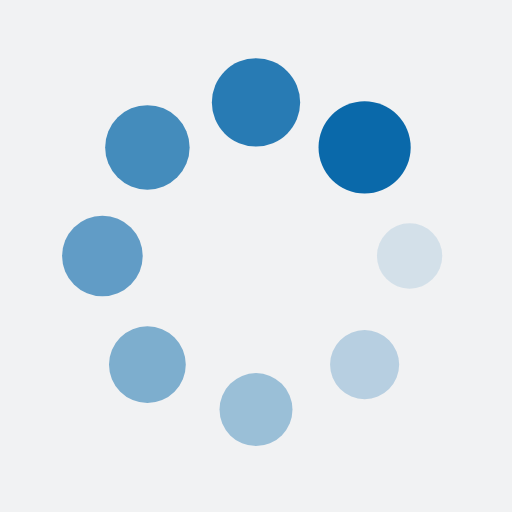
t = 0.00 s
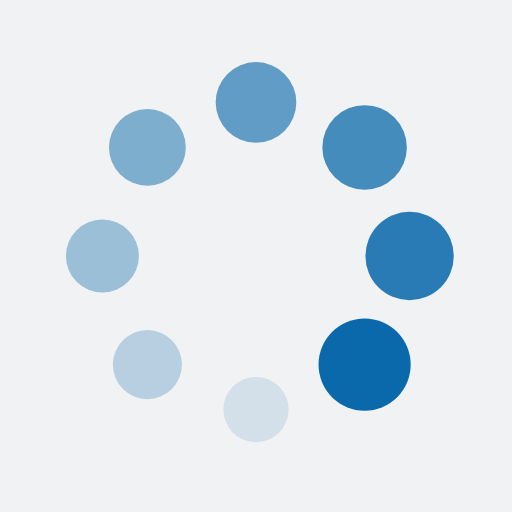
t = 0.25 s
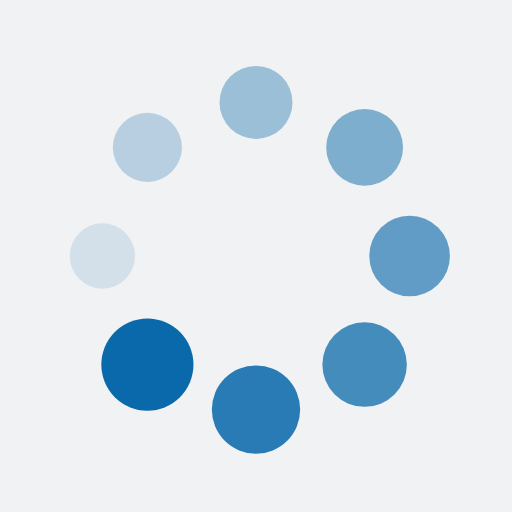
t = 0.50 s
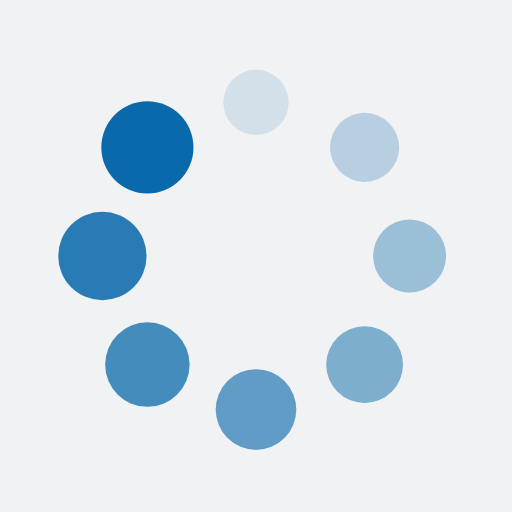
t = 0.75 s

The animated SVG that drew these frames (rendered in a browser with its animation timeline set to each time). Animation: 16 SMIL elements (animate=8,animateTransform=8); one cycle of 1.00 s, repeats indefinitely.

<svg xmlns="http://www.w3.org/2000/svg" xmlns:xlink="http://www.w3.org/1999/xlink" style="margin: auto; background: rgb(241, 242, 243); display: block; shape-rendering: auto;" width="200px" height="200px" viewBox="0 0 100 100" preserveAspectRatio="xMidYMid">
<g transform="translate(80,50)">
<g transform="rotate(0)">
<circle cx="0" cy="0" r="6" fill="#0a69aa" fill-opacity="1">
  <animateTransform attributeName="transform" type="scale" begin="-0.875s" values="1.5 1.5;1 1" keyTimes="0;1" dur="1s" repeatCount="indefinite"></animateTransform>
  <animate attributeName="fill-opacity" keyTimes="0;1" dur="1s" repeatCount="indefinite" values="1;0" begin="-0.875s"></animate>
</circle>
</g>
</g><g transform="translate(71.21320343559643,71.21320343559643)">
<g transform="rotate(45)">
<circle cx="0" cy="0" r="6" fill="#0a69aa" fill-opacity="0.875">
  <animateTransform attributeName="transform" type="scale" begin="-0.75s" values="1.5 1.5;1 1" keyTimes="0;1" dur="1s" repeatCount="indefinite"></animateTransform>
  <animate attributeName="fill-opacity" keyTimes="0;1" dur="1s" repeatCount="indefinite" values="1;0" begin="-0.75s"></animate>
</circle>
</g>
</g><g transform="translate(50,80)">
<g transform="rotate(90)">
<circle cx="0" cy="0" r="6" fill="#0a69aa" fill-opacity="0.75">
  <animateTransform attributeName="transform" type="scale" begin="-0.625s" values="1.5 1.5;1 1" keyTimes="0;1" dur="1s" repeatCount="indefinite"></animateTransform>
  <animate attributeName="fill-opacity" keyTimes="0;1" dur="1s" repeatCount="indefinite" values="1;0" begin="-0.625s"></animate>
</circle>
</g>
</g><g transform="translate(28.786796564403577,71.21320343559643)">
<g transform="rotate(135)">
<circle cx="0" cy="0" r="6" fill="#0a69aa" fill-opacity="0.625">
  <animateTransform attributeName="transform" type="scale" begin="-0.5s" values="1.5 1.5;1 1" keyTimes="0;1" dur="1s" repeatCount="indefinite"></animateTransform>
  <animate attributeName="fill-opacity" keyTimes="0;1" dur="1s" repeatCount="indefinite" values="1;0" begin="-0.5s"></animate>
</circle>
</g>
</g><g transform="translate(20,50.00000000000001)">
<g transform="rotate(180)">
<circle cx="0" cy="0" r="6" fill="#0a69aa" fill-opacity="0.5">
  <animateTransform attributeName="transform" type="scale" begin="-0.375s" values="1.5 1.5;1 1" keyTimes="0;1" dur="1s" repeatCount="indefinite"></animateTransform>
  <animate attributeName="fill-opacity" keyTimes="0;1" dur="1s" repeatCount="indefinite" values="1;0" begin="-0.375s"></animate>
</circle>
</g>
</g><g transform="translate(28.78679656440357,28.786796564403577)">
<g transform="rotate(225)">
<circle cx="0" cy="0" r="6" fill="#0a69aa" fill-opacity="0.375">
  <animateTransform attributeName="transform" type="scale" begin="-0.25s" values="1.5 1.5;1 1" keyTimes="0;1" dur="1s" repeatCount="indefinite"></animateTransform>
  <animate attributeName="fill-opacity" keyTimes="0;1" dur="1s" repeatCount="indefinite" values="1;0" begin="-0.25s"></animate>
</circle>
</g>
</g><g transform="translate(49.99999999999999,20)">
<g transform="rotate(270)">
<circle cx="0" cy="0" r="6" fill="#0a69aa" fill-opacity="0.25">
  <animateTransform attributeName="transform" type="scale" begin="-0.125s" values="1.5 1.5;1 1" keyTimes="0;1" dur="1s" repeatCount="indefinite"></animateTransform>
  <animate attributeName="fill-opacity" keyTimes="0;1" dur="1s" repeatCount="indefinite" values="1;0" begin="-0.125s"></animate>
</circle>
</g>
</g><g transform="translate(71.21320343559643,28.78679656440357)">
<g transform="rotate(315)">
<circle cx="0" cy="0" r="6" fill="#0a69aa" fill-opacity="0.125">
  <animateTransform attributeName="transform" type="scale" begin="0s" values="1.5 1.5;1 1" keyTimes="0;1" dur="1s" repeatCount="indefinite"></animateTransform>
  <animate attributeName="fill-opacity" keyTimes="0;1" dur="1s" repeatCount="indefinite" values="1;0" begin="0s"></animate>
</circle>
</g>
</g>
</svg>